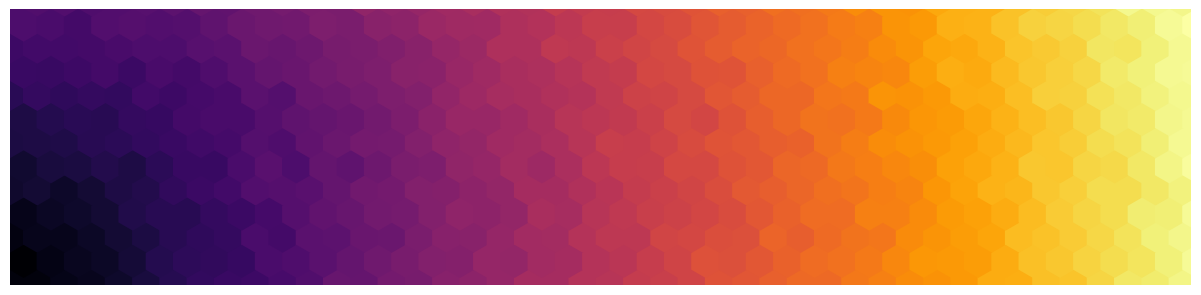

Here is the Python script that generated this plot: (Note: this script raises an exception after producing the figure.)
"""
Create top banner
"""
import random
import math
import numpy as np
import matplotlib.pyplot as plt
import matplotlib.patches as mpatches
import itertools

random.seed(23)
np.random.seed(23)

# Hexagon radius in mm
RADIUS = 4

# Dimensions of the bounding box of the hexagons
WIDTH = math.sqrt(3) * RADIUS
HEIGHT = 2 * RADIUS

# Banner dimensions in mm
PAGEWIDTH = 300
PAGEHEIGHT = 70
mm_to_in = 0.03937008

# CMAP "cool" also looks, uh, cool
cmap = plt.get_cmap("inferno")


def draw_hexagon(ax, center, color):
    # because the dimensions of the axes have been set in mm,
    # the dimensions of thie hexagon are given in mm as well.
    ax.add_patch(
        mpatches.RegularPolygon(
            xy=center,
            numVertices=6,
            # Due to rounding errors I think, it is better to make the hexagons
            # a little larger than the RADIUS parameter
            radius=RADIUS + 0.2,
            facecolor=color,
            edgecolor="none",
            orientation=0,
            fill=True,
        )
    )


figure, ax = plt.subplots(
    1, 1, figsize=(PAGEWIDTH * mm_to_in, PAGEHEIGHT * mm_to_in), frameon=False
)

# Dimensions of the page in mm
ax.set_xlim([0, PAGEWIDTH])
ax.set_ylim([0, PAGEHEIGHT])

for offset_x, offset_y in [(0, 0), (WIDTH / 2, (3 / 2) * RADIUS)]:
    rows = np.arange(start=offset_x, stop=1.05 * PAGEWIDTH, step=WIDTH)
    columns = np.arange(start=offset_y, stop=1.05 * PAGEHEIGHT, step=3 * RADIUS)
    for x, y in itertools.product(rows, columns):
        color = cmap(
            math.hypot(x, y) / math.hypot(PAGEWIDTH, PAGEHEIGHT) + random.gauss(0, 0.01)
        )
        draw_hexagon(ax, center=(x, y), color=color)

ax.axis("off")
plt.subplots_adjust(top=1, bottom=0, left=0, right=1)
plt.savefig("images/banner.svg")
